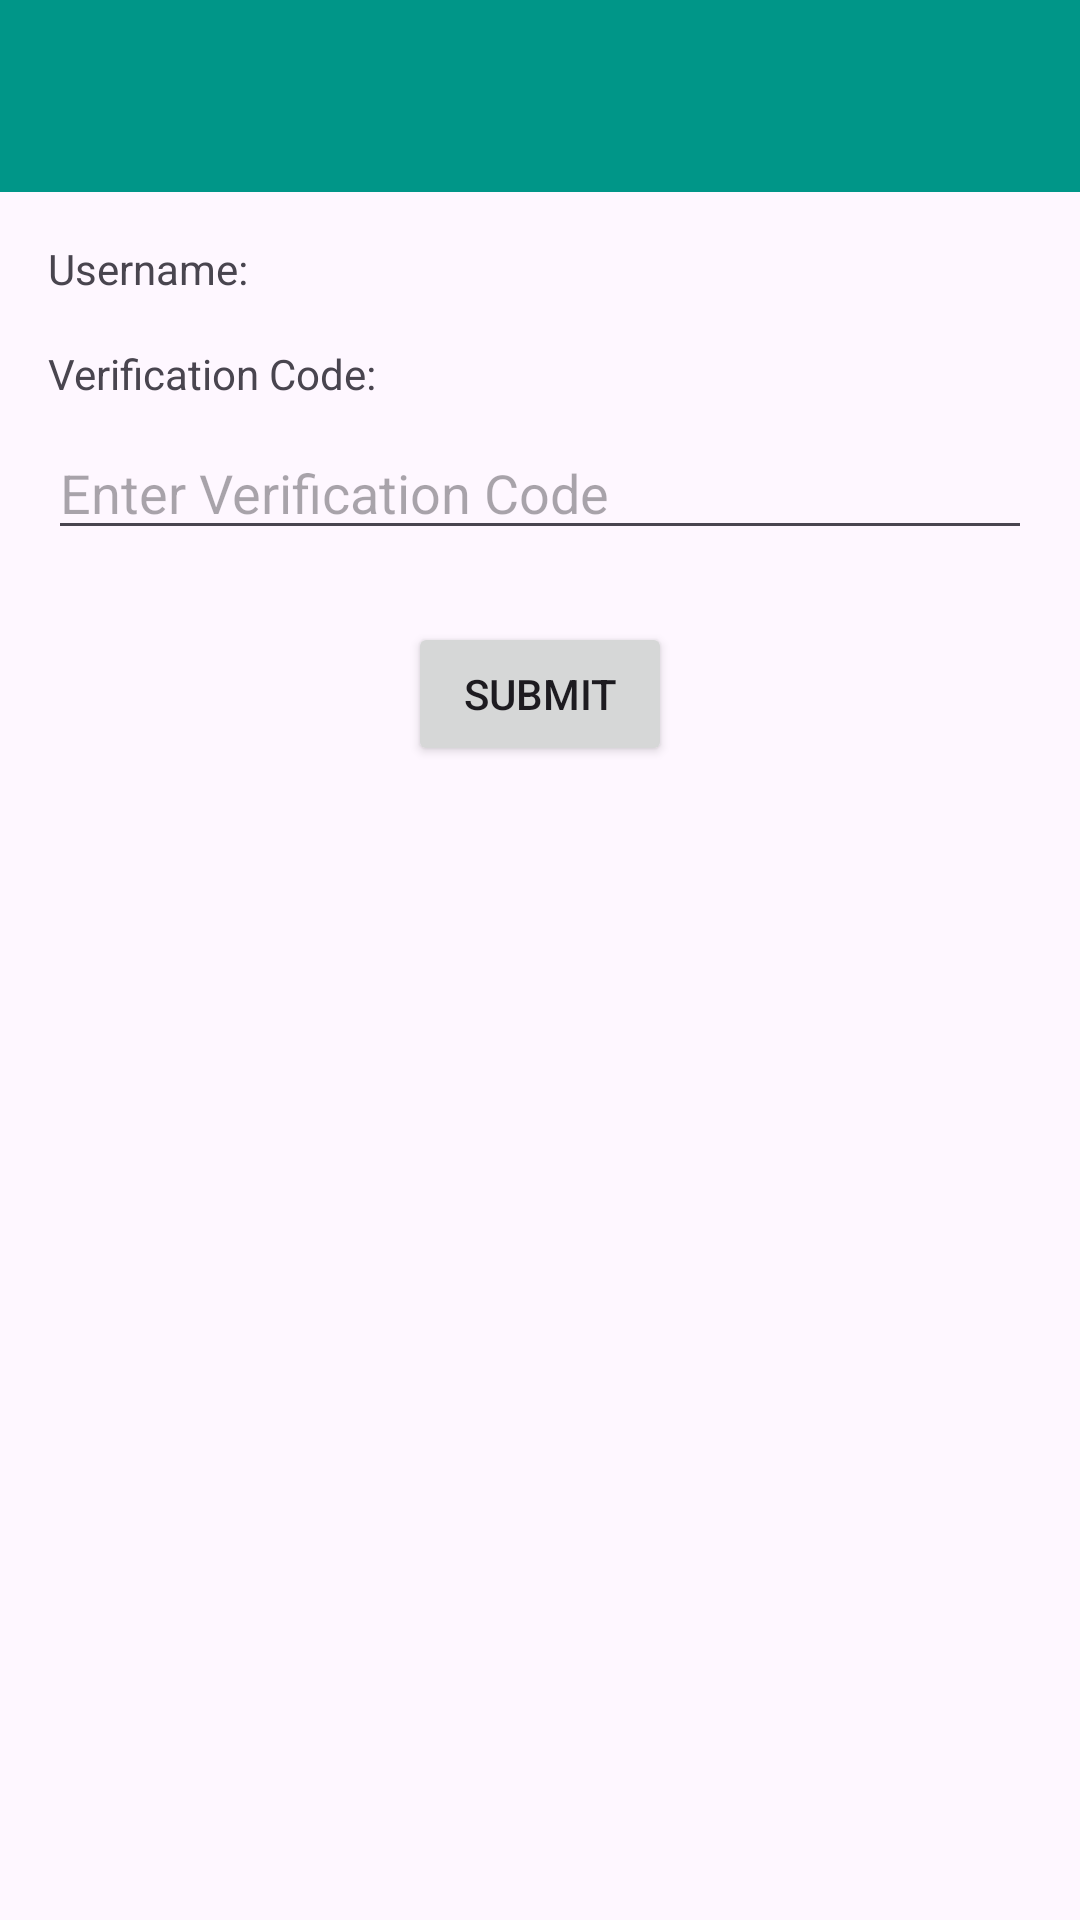

Reconstruct the res/layout file that produces this screen, plus the resources it refers to.
<!-- AndroidManifest.xml: application theme Theme.Taskmaster -->
<!-- res/layout/activity_verify_account.xml -->
<?xml version="1.0" encoding="utf-8"?>
<androidx.constraintlayout.widget.ConstraintLayout
    xmlns:android="http://schemas.android.com/apk/res/android"
    xmlns:app="http://schemas.android.com/apk/res-auto"
    xmlns:tools="http://schemas.android.com/tools"
    android:layout_width="match_parent"
    android:layout_height="match_parent"
    tools:context=".Activity.VerifyAccountActivity">

    <androidx.appcompat.widget.Toolbar
        android:id="@+id/verificationToolBar"
        android:layout_width="match_parent"
        android:layout_height="wrap_content"
        android:background="?attr/colorPrimary"
        android:minHeight="?attr/actionBarSize"
        android:theme="?attr/actionBarTheme"
        app:layout_constraintTop_toTopOf="parent"
        app:layout_constraintStart_toStartOf="parent"
        app:layout_constraintEnd_toEndOf="parent" />

    <TextView
        android:id="@+id/textViewUsername"
        android:layout_width="wrap_content"
        android:layout_height="wrap_content"
        android:text="Username:"
        app:layout_constraintStart_toStartOf="parent"
        app:layout_constraintTop_toBottomOf="@id/verificationToolBar"
        android:layout_marginStart="16dp"
        android:layout_marginTop="16dp"/>

    <TextView
        android:id="@+id/textViewVerificationCode"
        android:layout_width="wrap_content"
        android:layout_height="wrap_content"
        android:text="Verification Code:"
        app:layout_constraintStart_toStartOf="parent"
        app:layout_constraintTop_toBottomOf="@id/textViewUsername"
        android:layout_marginStart="16dp"
        android:layout_marginTop="16dp"/>

    <EditText
        android:id="@+id/editTextVerificationCode"
        android:layout_width="0dp"
        android:layout_height="wrap_content"
        android:hint="Enter Verification Code"
        app:layout_constraintStart_toStartOf="parent"
        app:layout_constraintEnd_toEndOf="parent"
        app:layout_constraintTop_toBottomOf="@id/textViewVerificationCode"
        android:layout_marginStart="16dp"
        android:layout_marginEnd="16dp"
        android:layout_marginTop="8dp"/>

    <Button
        android:id="@+id/buttonSubmit"
        android:layout_width="wrap_content"
        android:layout_height="wrap_content"
        android:text="Submit"
        app:layout_constraintTop_toBottomOf="@id/editTextVerificationCode"
        app:layout_constraintEnd_toEndOf="parent"
        app:layout_constraintStart_toStartOf="parent"
        android:layout_marginTop="24dp"
        android:layout_marginStart="24dp"
        android:layout_marginEnd="24dp"/>

</androidx.constraintlayout.widget.ConstraintLayout>
<!-- resources referenced by this layout -->
<resources>
  <style name="Theme.Taskmaster" parent="Base.Theme.Taskmaster" />
  <style name="Base.Theme.Taskmaster" parent="Theme.Material3.DayNight.NoActionBar">
          
          <item name="colorPrimary">@color/primary</item>
          <item name="colorSecondary">@color/secondary</item>
          
      </style>
  <color name="primary">#009688</color>
  <color name="secondary">#04364A</color>
</resources>
